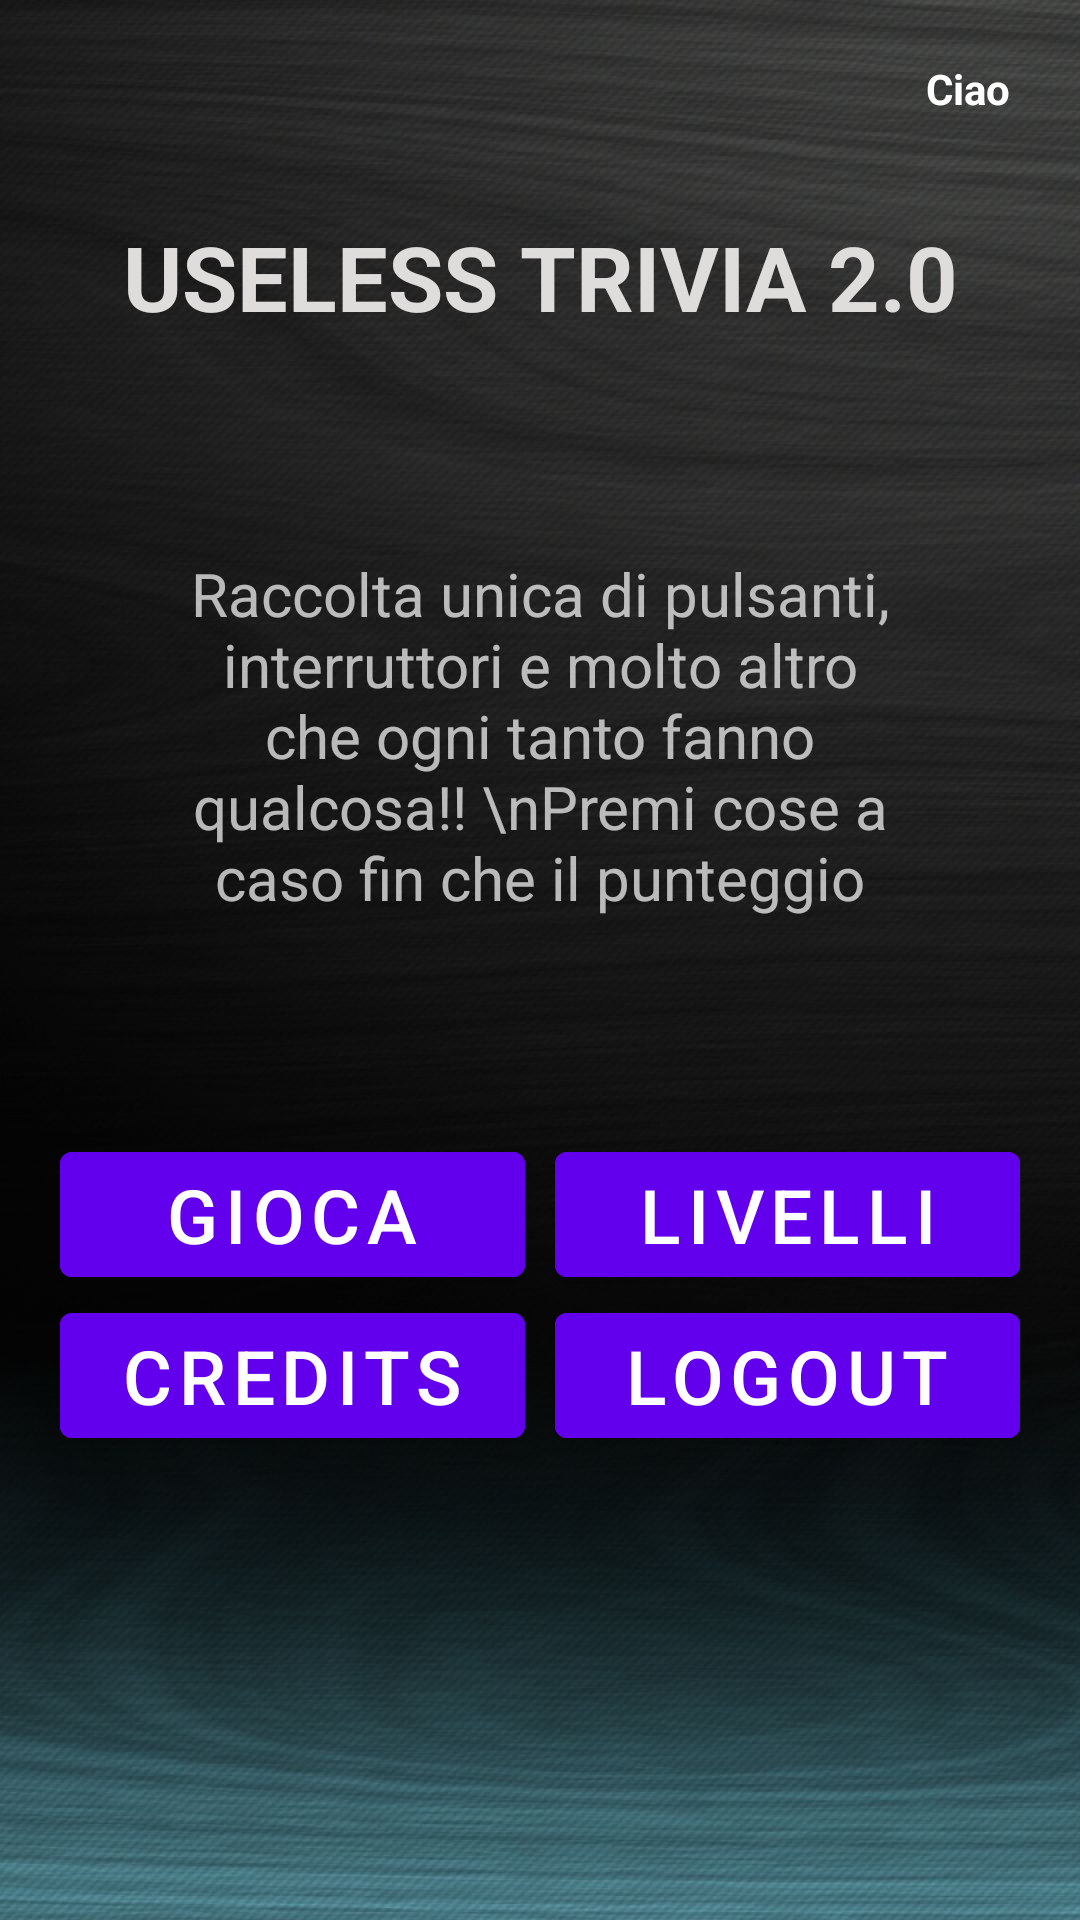

Layout XML and referenced resources for this Android screen:
<!-- AndroidManifest.xml: activity theme Theme.MaterialComponents.NoActionBar -->
<!-- res/layout/activity_main.xml -->
<?xml version="1.0" encoding="utf-8"?>
<androidx.constraintlayout.widget.ConstraintLayout xmlns:android="http://schemas.android.com/apk/res/android"
    xmlns:app="http://schemas.android.com/apk/res-auto"
    xmlns:tools="http://schemas.android.com/tools"
    android:layout_width="match_parent"
    android:layout_height="match_parent"
    android:padding="20dp"
    android:background="@drawable/ic_log_background"
    tools:context=".MainActivity">



    <TextView
        android:id="@+id/txtUsername"
        android:layout_width="wrap_content"
        android:layout_height="wrap_content"
        android:text="Ciao "
        android:textStyle="bold"
        android:textColor="@color/white"
        app:layout_constraintEnd_toEndOf="parent"
        app:layout_constraintTop_toTopOf="parent" />


    <TextView
        android:id="@+id/textView3"
        android:layout_width="wrap_content"
        android:layout_height="wrap_content"
        android:layout_marginTop="52dp"
        android:text="USELESS TRIVIA 2.0"
        android:textStyle="bold"
        android:textColor="@color/lightgray"
        android:textSize="30dp"
        app:layout_constraintEnd_toEndOf="parent"
        app:layout_constraintStart_toStartOf="parent"
        app:layout_constraintTop_toTopOf="parent" />

    <TextView
        android:id="@+id/textView4"
        android:layout_width="match_parent"
        android:layout_height="wrap_content"
        android:layout_marginLeft="40dp"
        android:layout_marginTop="72dp"
        android:layout_marginRight="40dp"
        android:gravity="center_horizontal"
        android:lines="5"
        android:text="Raccolta unica di pulsanti, interruttori e molto altro che ogni tanto fanno qualcosa!! \nPremi cose a caso fin che il punteggio non arriva a 100"
        android:textAlignment="center"
        android:textSize="20dp"
        app:layout_constraintEnd_toEndOf="parent"
        app:layout_constraintHorizontal_bias="0.637"
        app:layout_constraintStart_toStartOf="parent"
        app:layout_constraintTop_toBottomOf="@+id/textView3" />

    <LinearLayout
        android:id="@+id/linearLayout2"
        android:layout_width="match_parent"
        android:layout_height="wrap_content"
        android:layout_marginTop="72dp"
        android:orientation="vertical"
        app:layout_constraintTop_toBottomOf="@+id/textView4"
        tools:layout_editor_absoluteX="-64dp">

        <LinearLayout
            android:id="@+id/upperLayout"
            android:layout_width="match_parent"
            android:layout_height="wrap_content"
            tools:layout_editor_absoluteX="-16dp">

            <Button
                android:id="@+id/btnGioca"
                android:layout_width="0dp"
                android:layout_height="wrap_content"
                android:layout_weight="50"
                android:layout_marginRight="10dp"
                android:textColor="@color/white"
                android:backgroundTint="@color/purple_500"
                android:text="Gioca"
                android:textSize="25dp" />

            <Button
                android:id="@+id/btnLivelli"
                android:layout_width="0dp"
                android:layout_height="wrap_content"
                android:layout_toRightOf="@id/btnGioca"
                android:textColor="@color/white"
                android:layout_weight="50"
                android:backgroundTint="@color/purple_500"
                android:text="Livelli"
                android:textSize="25dp" />

        </LinearLayout>

        <LinearLayout
            android:id="@+id/LowerLayout"
            android:layout_width="match_parent"
            android:layout_height="wrap_content"
            tools:layout_editor_absoluteX="-16dp">

            <Button
                android:id="@+id/btnCredits"
                android:layout_width="0dp"
                android:layout_height="wrap_content"
                android:layout_weight="50"
                android:textColor="@color/white"
                android:backgroundTint="@color/purple_500"
                android:layout_marginRight="10dp"

                android:text="Credits"
                android:textSize="25dp" />


            <Button
                android:id="@+id/btnLogout"
                android:layout_width="0dp"
                android:layout_height="wrap_content"
                android:layout_weight="50"
                android:textColor="@color/white"
                android:backgroundTint="@color/purple_500"
                android:onClick="logout"
                android:text="Logout"
                android:textSize="25dp" />

        </LinearLayout>

    </LinearLayout>

    <ImageView
        android:id="@+id/imgPanik"
        android:layout_width="148dp"
        android:layout_height="203dp"
        app:layout_constraintBottom_toBottomOf="parent"
        app:layout_constraintEnd_toEndOf="parent"
        app:layout_constraintHorizontal_bias="0.498"
        app:layout_constraintStart_toStartOf="parent"
        app:layout_constraintTop_toBottomOf="@+id/linearLayout2"
        app:layout_constraintVertical_bias="0.644"
        app:srcCompat="@drawable/ic_panik"
        android:onClick="panik"/>


</androidx.constraintlayout.widget.ConstraintLayout>
<!-- resources referenced by this layout -->
<resources>
  <color name="lightgray">#dedddc</color>
  <color name="purple_500">#FF6200EE</color>
  <color name="white">#FFFFFFFF</color>
  <!-- drawable ic_log_background: jpg bitmap (drawable-v24, 114506 bytes) -->
</resources>
